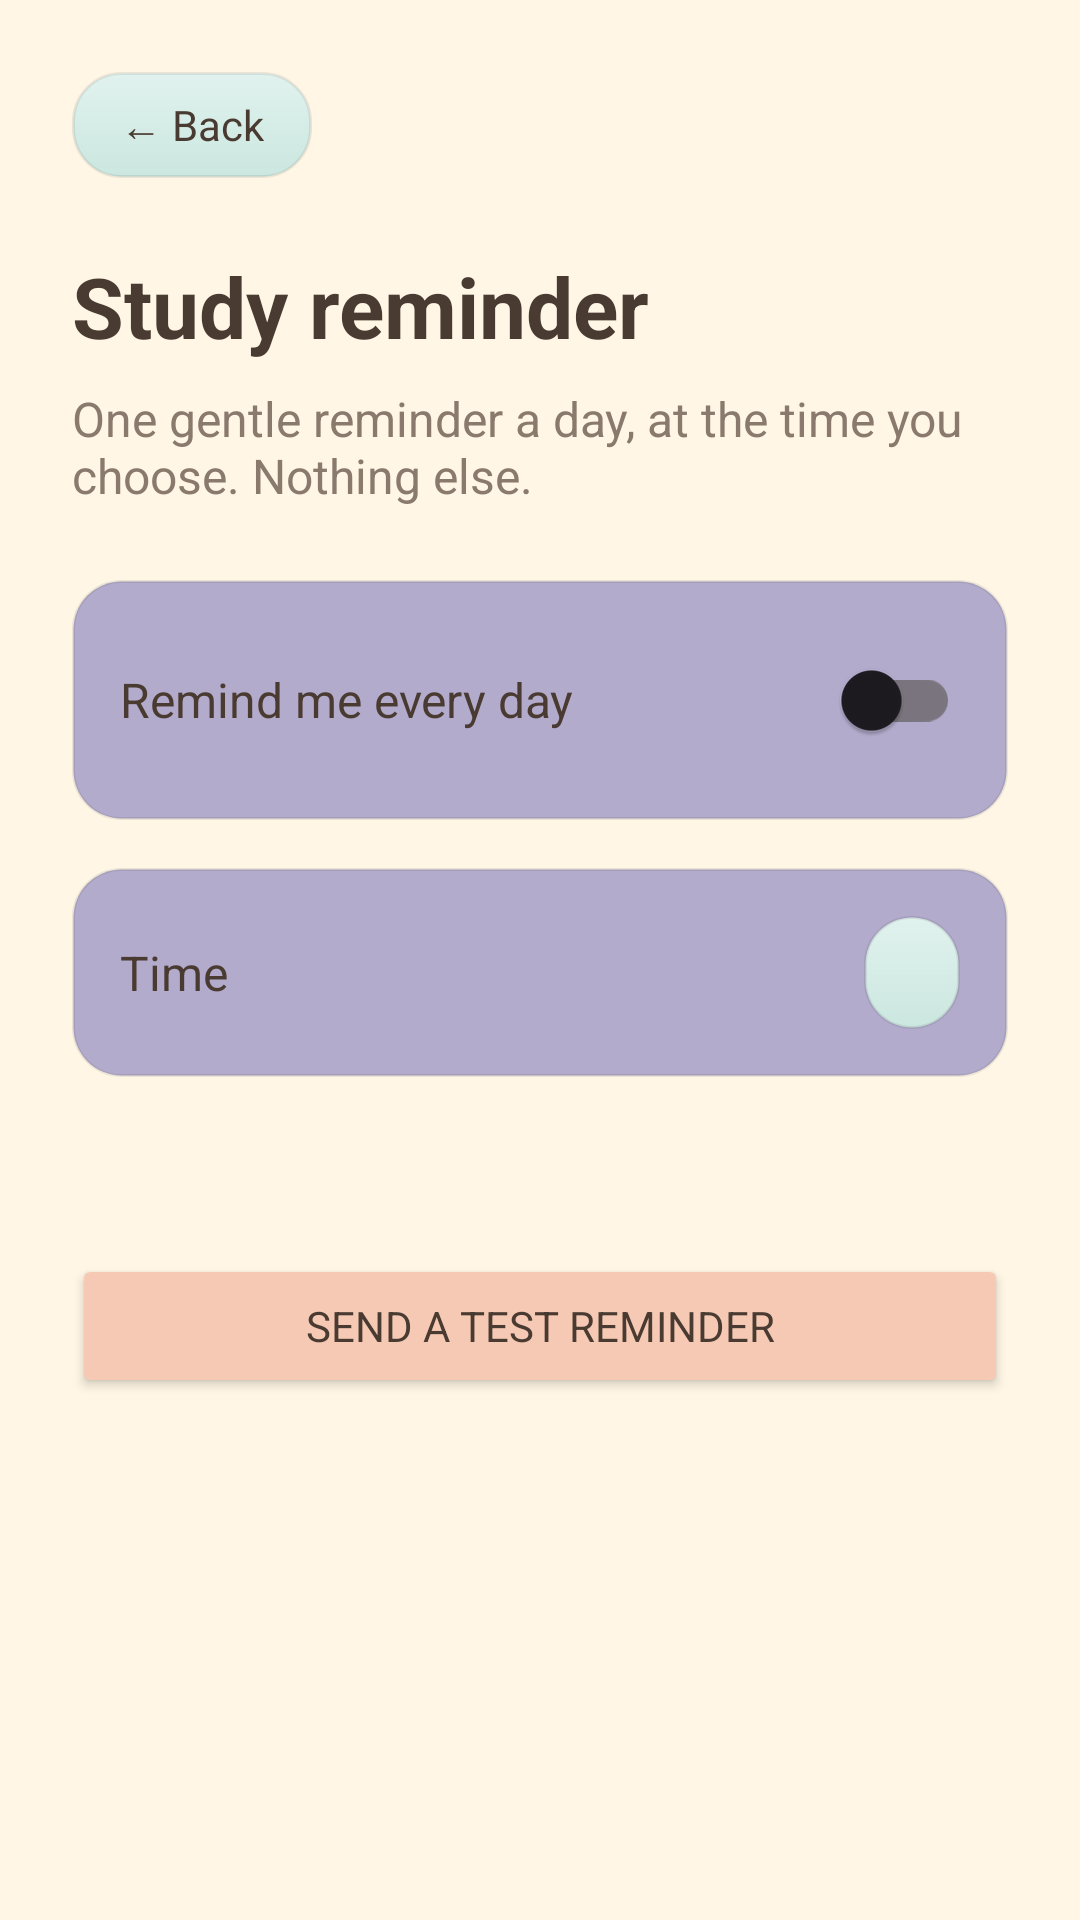

Produce the Android XML layout that renders to this screen, including the resource entries it uses.
<!-- AndroidManifest.xml: application theme Theme.LinguaPath -->
<!-- res/layout/activity_reminder.xml -->
<?xml version="1.0" encoding="utf-8"?>
<ScrollView
    xmlns:android="http://schemas.android.com/apk/res/android"
    android:layout_width="match_parent"
    android:layout_height="match_parent"
    android:background="@color/cream"
    android:fillViewport="true"
    android:fitsSystemWindows="true">

    <LinearLayout
        android:layout_width="match_parent"
        android:layout_height="wrap_content"
        android:orientation="vertical"
        android:padding="24dp">

        <TextView
            android:id="@+id/buttonBack"
            android:layout_width="wrap_content"
            android:layout_height="wrap_content"
            android:background="@drawable/bg_card_sage"
            android:clickable="true"
            android:focusable="true"
            android:paddingStart="16dp"
            android:paddingTop="8dp"
            android:paddingEnd="16dp"
            android:paddingBottom="8dp"
            android:text="@string/back"
            android:textColor="@color/ink"
            android:textSize="14sp" />

        <TextView
            android:layout_width="wrap_content"
            android:layout_height="wrap_content"
            android:layout_marginTop="24dp"
            android:text="@string/menu_reminder"
            android:textColor="@color/ink"
            android:textSize="28sp"
            android:textStyle="bold" />

        <TextView
            android:layout_width="wrap_content"
            android:layout_height="wrap_content"
            android:layout_marginTop="8dp"
            android:text="@string/reminder_description"
            android:textColor="@color/ink_soft"
            android:textSize="16sp" />

        <LinearLayout
            android:layout_width="match_parent"
            android:layout_height="wrap_content"
            android:layout_marginTop="24dp"
            android:background="@drawable/bg_word_card"
            android:elevation="4dp"
            android:gravity="center_vertical"
            android:orientation="horizontal"
            android:padding="16dp">

            <TextView
                android:layout_width="0dp"
                android:layout_height="wrap_content"
                android:layout_weight="1"
                android:text="@string/reminder_switch_label"
                android:textColor="@color/ink"
                android:textSize="16sp" />

            <androidx.appcompat.widget.SwitchCompat
                android:id="@+id/switchReminder"
                android:layout_width="wrap_content"
                android:layout_height="wrap_content" />
        </LinearLayout>

        <LinearLayout
            android:layout_width="match_parent"
            android:layout_height="wrap_content"
            android:layout_marginTop="16dp"
            android:background="@drawable/bg_word_card"
            android:elevation="4dp"
            android:gravity="center_vertical"
            android:orientation="horizontal"
            android:padding="16dp">

            <TextView
                android:layout_width="0dp"
                android:layout_height="wrap_content"
                android:layout_weight="1"
                android:text="@string/reminder_time_label"
                android:textColor="@color/ink"
                android:textSize="16sp" />

            <TextView
                android:id="@+id/textTime"
                android:layout_width="wrap_content"
                android:layout_height="wrap_content"
                android:background="@drawable/bg_card_sage"
                android:clickable="true"
                android:focusable="true"
                android:paddingStart="16dp"
                android:paddingTop="8dp"
                android:paddingEnd="16dp"
                android:paddingBottom="8dp"
                android:textColor="@color/ink"
                android:textSize="16sp"
                android:textStyle="bold" />
        </LinearLayout>

        <TextView
            android:id="@+id/textStatus"
            android:layout_width="match_parent"
            android:layout_height="wrap_content"
            android:layout_marginTop="16dp"
            android:textColor="@color/ink_soft"
            android:textSize="14sp" />

        <Button
            android:id="@+id/buttonTest"
            android:layout_width="match_parent"
            android:layout_height="wrap_content"
            android:layout_marginTop="24dp"
            android:backgroundTint="@color/peach"
            android:text="@string/reminder_test"
            android:textColor="@color/ink" />
    </LinearLayout>
</ScrollView>
<!-- resources referenced by this layout -->
<resources>
  <color name="cream">#FFF6E5</color>
  <color name="ink">#4A3B32</color>
  <color name="ink_soft">#8A7A6E</color>
  <color name="peach">#F6C9B4</color>
  <!-- drawable bg_card_sage (drawable) -->
  <?xml version="1.0" encoding="utf-8"?>
  <shape xmlns:android="http://schemas.android.com/apk/res/android"
      android:shape="rectangle">
      <gradient
          android:angle="270"
          android:endColor="#CBE7DF"
          android:startColor="#E1F2EE" />
      <corners android:radius="16dp" />
      <stroke
          android:width="1dp"
          android:color="#14000000" />
  </shape>
  <!-- drawable bg_word_card (drawable) -->
  <?xml version="1.0" encoding="utf-8"?>
  <shape xmlns:android="http://schemas.android.com/apk/res/android"
      android:shape="rectangle">
      <solid android:color="@color/card" />
      <corners android:radius="16dp" />
      <stroke
          android:width="1dp"
          android:color="#14000000" />
  </shape>
  <string name="back">← Back</string>
  <string name="menu_reminder">Study reminder</string>
  <string name="reminder_description">One gentle reminder a day, at the time you choose. Nothing else.</string>
  <string name="reminder_switch_label">Remind me every day</string>
  <string name="reminder_test">Send a test reminder</string>
  <string name="reminder_time_label">Time</string>
  <style name="Theme.LinguaPath" parent="Base.Theme.LinguaPath" />
  <color name="card">#B2ABCC</color>
  <style name="Base.Theme.LinguaPath" parent="Theme.Material3.Light.NoActionBar">
          <item name="colorPrimary">@color/primary</item>
          <item name="colorOnPrimary">@color/card</item>
          <item name="colorSecondary">@color/accent</item>
          <item name="android:windowBackground">@color/cream</item>
          <item name="android:fontFamily">sans-serif</item>
          <item name="android:textColorPrimary">@color/ink</item>
          <item name="android:windowLightStatusBar">true</item>
          
          
      </style>
  <color name="primary">#7BA881</color>
  <color name="accent">#E9A07A</color>
</resources>
